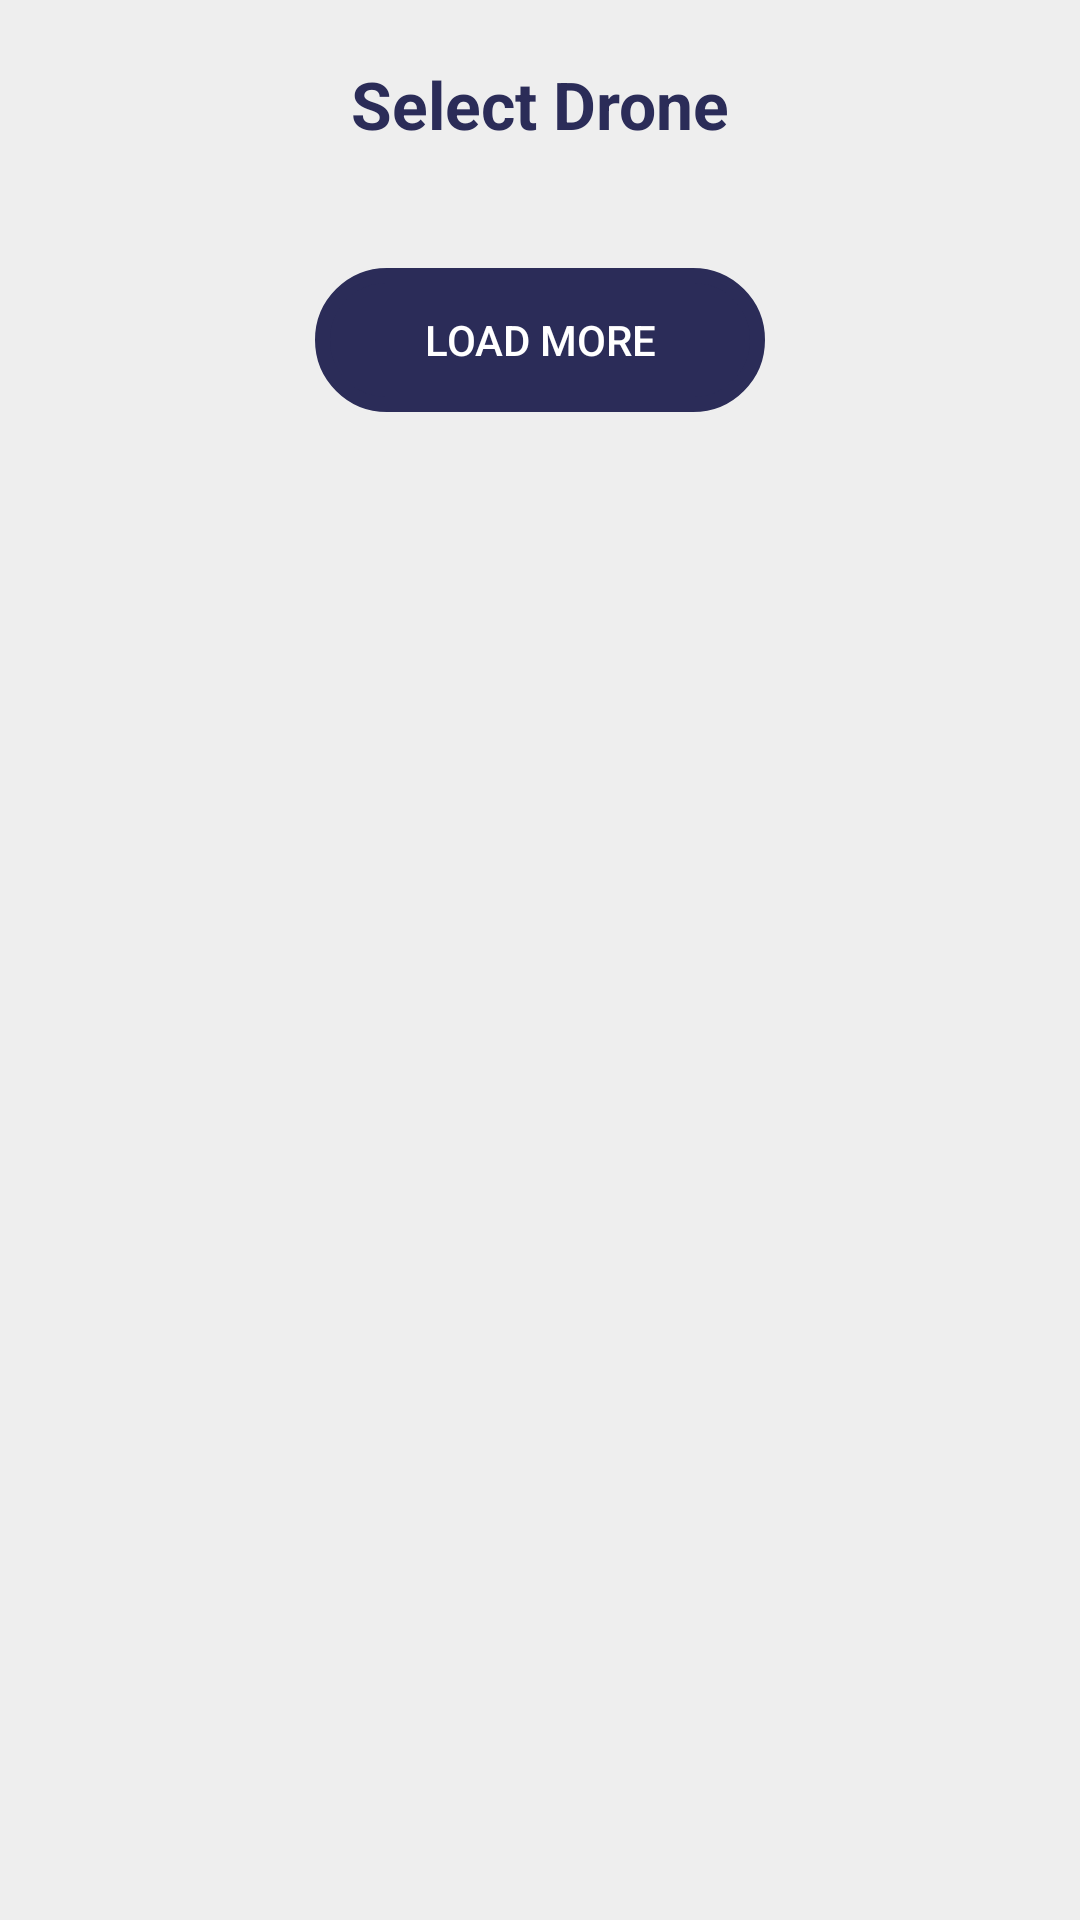

Android layout source for this screen:
<!-- AndroidManifest.xml: activity theme LightStyle -->
<!-- res/layout/activity_select_drone.xml -->
<?xml version="1.0" encoding="utf-8"?>
<RelativeLayout xmlns:android="http://schemas.android.com/apk/res/android"
    xmlns:app="http://schemas.android.com/apk/res-auto"
    xmlns:tools="http://schemas.android.com/tools"
    android:id="@+id/relative_layout_root"
    android:layout_width="match_parent"
    android:layout_height="match_parent">
    <LinearLayout
        android:layout_width="match_parent"
        android:layout_height="match_parent"
        android:orientation="vertical"
        android:background="#EEEEEE"
        tools:context=".ui.activities.SelectDroneActivity">
        <TextView
            android:layout_width="match_parent"
            android:layout_height="wrap_content"
            android:layout_weight="0"
            android:gravity="center"
            android:padding="20dp"
            android:text="@string/str_select_drone"
            android:textSize="22dp"
            android:textStyle="bold"/>
        <ScrollView
            android:layout_width="match_parent"
            android:layout_height="0dp"
            android:layout_weight="1">

            <LinearLayout
                android:layout_width="match_parent"
                android:layout_height="match_parent"
                android:layout_weight="0"
                android:orientation="vertical">

                <LinearLayout
                    android:id="@+id/linear_layout_drones"
                    android:layout_width="match_parent"
                    android:layout_height="match_parent"
                    android:orientation="vertical"
                    android:paddingLeft="20dp"
                    android:paddingRight="20dp">

                </LinearLayout>

                <androidx.appcompat.widget.AppCompatButton
                    android:id="@+id/button_load_more"
                    style="@style/RaisedButton"
                    android:layout_width="150dp"
                    android:layout_height="wrap_content"
                    android:layout_gravity="center"
                    android:layout_margin="20dp"
                    android:gravity="center"
                    android:text="@string/str_load_more" />

            </LinearLayout>
        </ScrollView>


    </LinearLayout>
</RelativeLayout>
<!-- resources referenced by this layout -->
<resources>
  <string name="str_load_more">Load More</string>
  <string name="str_select_drone">Select Drone</string>
  <style name="RaisedButton" parent="Widget.AppCompat.Button.Colored">
      <item name="android:backgroundTint">@color/colorPrimary</item>
      <item name="android:textColor">@color/white</item>
      <item name="android:background">@drawable/rounded_button_color_primary</item>
    </style>
  <style name="LightStyle" parent="Theme.AppCompat.Light.NoActionBar">
      <item name="colorPrimaryDark">@color/colorPrimaryDark</item>
      <item name="colorAccent">@color/colorPrimary</item>
      <item name="android:textViewStyle">@style/TextView</item>
      <item name="popupTheme">@style/PopupTheme</item>
    </style>
  <color name="colorPrimary">#2b2c58</color>
  <!-- drawable rounded_button_color_primary (drawable-mdpi) -->
  <?xml version="1.0" encoding="utf-8"?>
  <shape xmlns:android="http://schemas.android.com/apk/res/android"
      android:shape="rectangle">
      <stroke
          android:color="@color/colorPrimary"
          android:width="5dp"/>
      <corners android:radius="30dp"/>
  </shape>
  <color name="colorPrimaryDark">#2b2c58</color>
  <style name="TextView">
      <item name="android:textColor">@color/colorPrimaryDark</item>
    </style>
  <style name="PopupTheme" parent="Theme.AppCompat.Light">
      <item name="android:background">@color/colorPopupBackground</item>
    </style>
  <color name="colorPopupBackground">#FFFFFF</color>
  <!-- not gathered from this repository: default colours our renderer supplied (Android Studio template values) -->
  <color name="white">#FFFFFFFF</color>
</resources>
